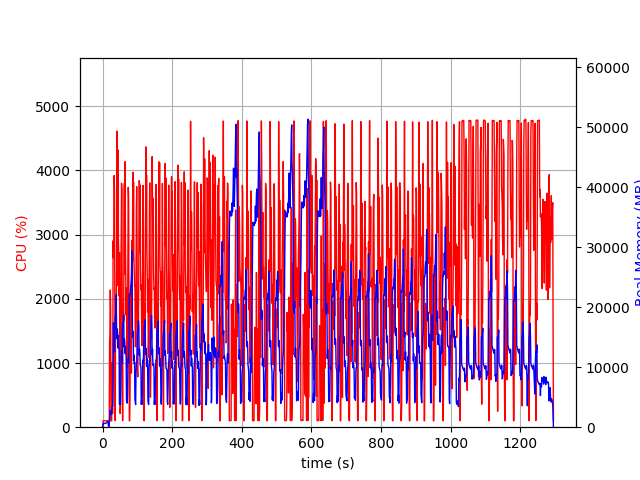

Values plotted in this chart, from the file beside it:
elapsed_time, nproc, cpu, mem_real, mem_virtual
3.910064697265625e-05, 2, 0.0, 13.3, 3193
1.006, 4, 6.0, 466.2, 4255
2.012, 4, 100.2, 636.8, 4439
3.02, 4, 99.2, 616.3, 4439
4.029, 4, 99.3, 624.5, 4439
5.036, 4, 100.2, 628.9, 4439
6.044, 4, 99.3, 629.4, 4439
7.051, 4, 99.3, 628, 4439
8.058, 4, 100.3, 620, 4439
9.066, 4, 101.2, 642.9, 4439
10.07, 4, 99.2, 700.3, 4543
11.08, 4, 99.2, 750.3, 4543
12.09, 4, 101.0, 794.4, 4607
13.1, 4, 99.1, 846.4, 4693
14.11, 4, 100.0, 906.5, 4789
15.12, 4, 99.1, 946.5, 4789
16.13, 4, 100.0, 984.5, 4789
17.14, 2, 31.7, 195.2, 3593
18.15, 2, 0.0, 165.2, 180
19.16, 2, 0.0, 446.4, 4009
20.17, 2, 1321, 1094, 8394
21.18, 2, 1453, 1693, 9260
22.19, 2, 2137, 2791, 10924
23.21, 2, 1841, 2205, 13596
24.22, 2, 99.1, 2221, 13596
25.23, 2, 100.1, 2191, 13596
26.24, 2, 100.0, 2193, 13596
27.25, 2, 1006, 3332, 16456
28.26, 2, 213.4, 3482, 16563
29.27, 2, 217.0, 3574, 16563
30.28, 2, 2904, 7058, 20226
31.3, 2, 2637, 17397, 35616
32.33, 2, 2908, 14281, 35616
33.34, 2, 3921, 14670, 35616
34.36, 2, 3635, 12543, 36342
35.37, 2, 1914, 16395, 37020
36.38, 2, 101.3, 18315, 37020
37.39, 2, 1624, 18988, 37020
38.4, 2, 1849, 19060, 37037
39.41, 2, 1736, 22083, 44276
40.42, 2, 2546, 14891, 44312
41.44, 2, 4613, 14737, 44312
42.46, 2, 3258, 16384, 45430
43.47, 2, 2211, 15551, 45430
44.48, 2, 4320, 13197, 45430
45.5, 2, 2932, 15292, 45430
46.52, 2, 2692, 13348, 45430
47.53, 2, 2046, 12921, 45430
48.54, 2, 2722, 3827, 45942
49.55, 2, 981.5, 4081, 45430
50.55, 2, 213.4, 4072, 45430
51.56, 2, 337.4, 3828, 45430
52.57, 2, 2030, 7293, 45430
53.58, 2, 2902, 11922, 45430
54.6, 2, 3801, 12735, 45430
55.62, 2, 3691, 10631, 45430
56.64, 2, 1281, 16120, 45430
57.64, 2, 100.3, 16914, 45430
58.65, 2, 1919, 17404, 45430
59.66, 2, 1848, 17186, 45430
... 1,220 more rows
